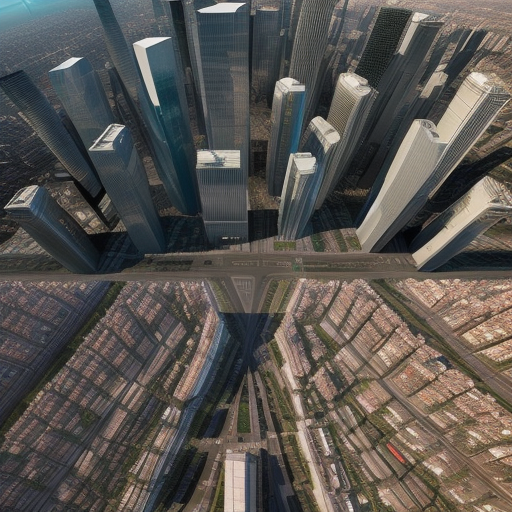
Generation parameters embedded in this image by AUTOMATIC1111 Stable Diffusion web UI or a fork of it (Forge, ...) (PNG 'parameters' text chunk):
Top-down drone satellite view, urban landscape, like google map satellite images, urban landscape, realistic, cinematic lighting, day, atmospheric perspective, immersive, skyscrapers
Negative prompt: circle
Steps: 20, Sampler: Euler a, CFG scale: 7, Seed: 54767215, Size: 512x512, Model hash: d7fc69397d, Model: realisticVisionV50_v50VAE, Version: v1.5.1